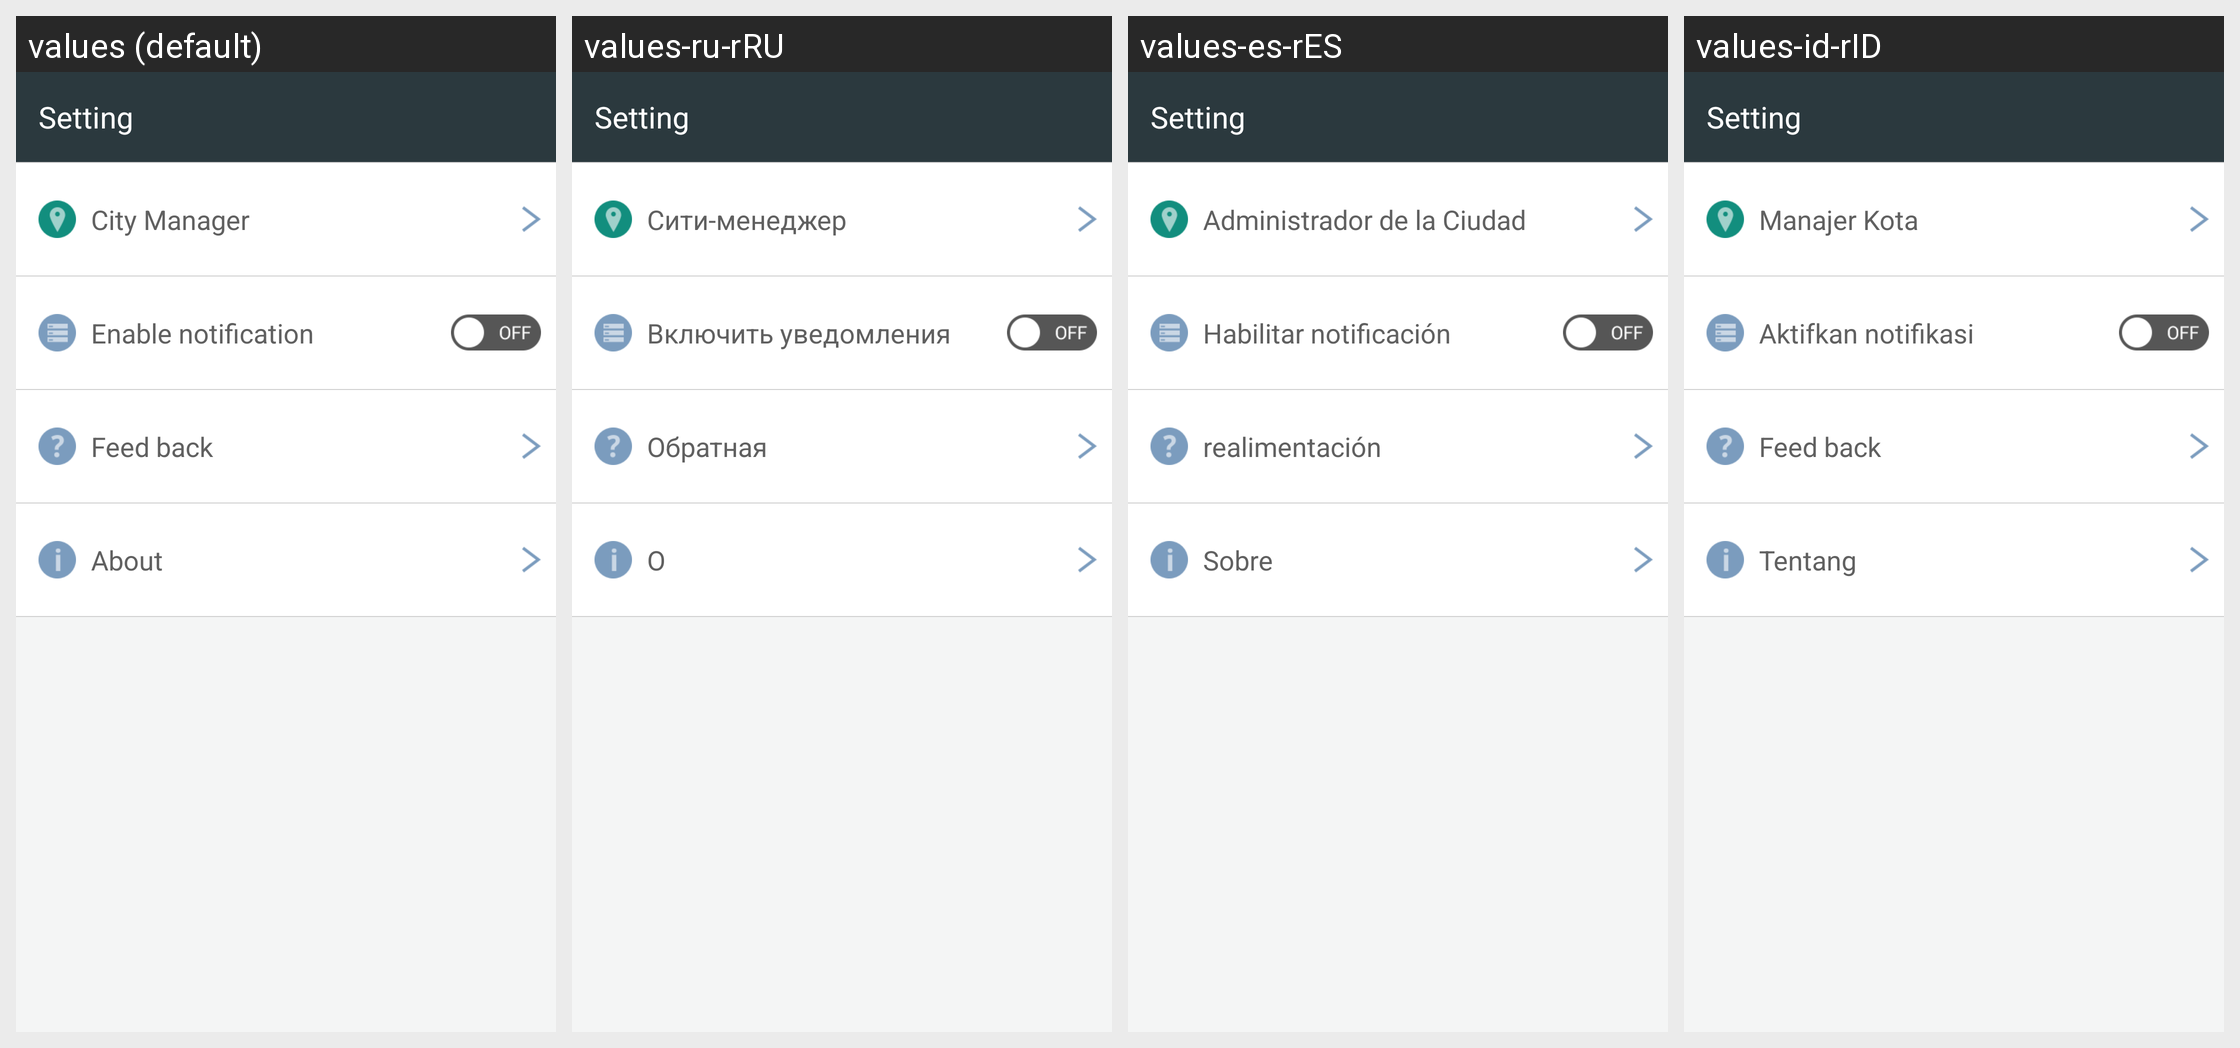

Locale-by-locale string values for the Android screen shown in this grid:
Android screen res/layout/left_menu_setting_layout.xml rendered under 4 locales, left to right: values (default), values-ru-rRU, values-es-rES, values-id-rID. Device: Nexus 5 (rendered at 1080×1920; each locale shown at half size, 540×960, under a caption strip naming it); theme AppTheme.
Other locales in the repository, not shown: values-hi-rIN, values-zh-rCN, values-zh-rTW.
Strings drawn on this screen, with the default value and each locale's value (text and hints the layout hard-codes, and strings that could not be matched under every locale, appear in the picture but are not listed):

setting
  values: Setting
  values-ru-rRU: Setting  [not translated; the default value is used]
  values-es-rES: Setting  [not translated; the default value is used]
  values-id-rID: Setting  [not translated; the default value is used]

setting_city
  values: City Manager
  values-ru-rRU: Сити-менеджер
  values-es-rES: Administrador de la Ciudad
  values-id-rID: Manajer Kota

setting_notification
  values: Enable notification
  values-ru-rRU: Включить уведомления
  values-es-rES: Habilitar notificación
  values-id-rID: Aktifkan notifikasi

setting_feedback
  values: Feed back
  values-ru-rRU: Обратная
  values-es-rES: realimentación
  values-id-rID: Feed back

setting_about
  values: About
  values-ru-rRU: О
  values-es-rES: Sobre
  values-id-rID: Tentang
